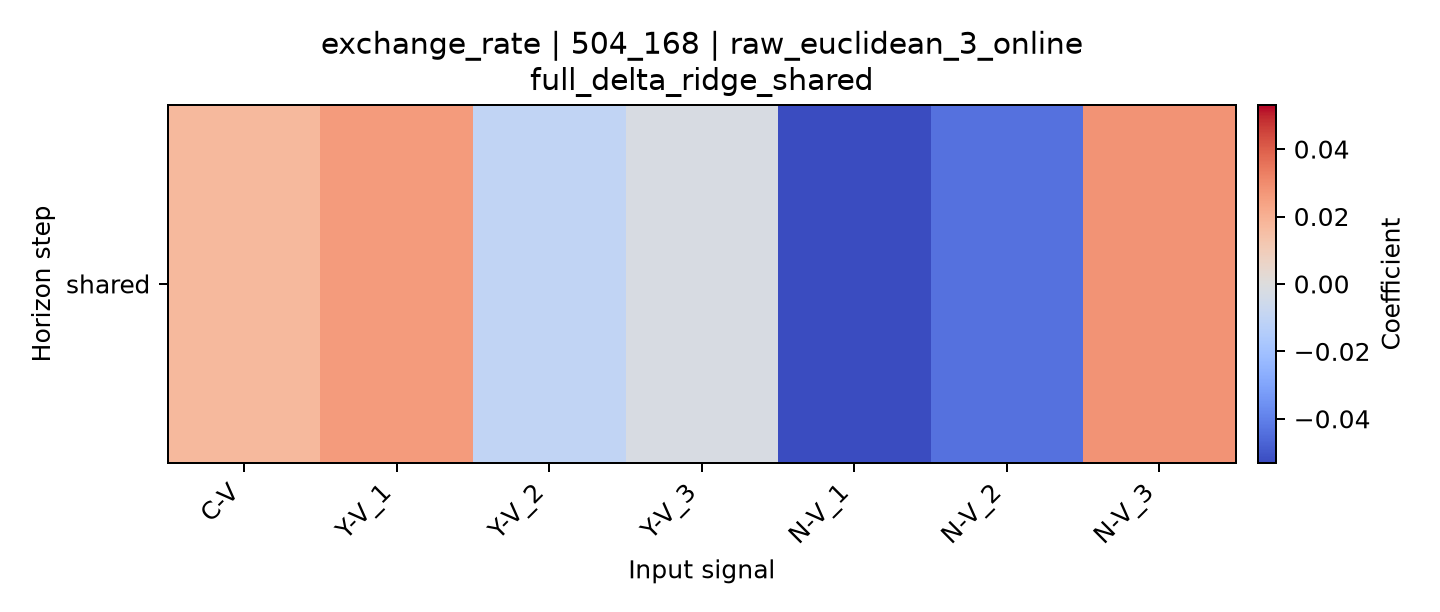

The data file committed next to this chart (first rows):
horizon, C-V, Y-V_1, Y-V_2, Y-V_3, N-V_1, N-V_2, N-V_3
shared, 0.01727, 0.02572, -0.01035, -0.002342, -0.05307, -0.04391, 0.0281
